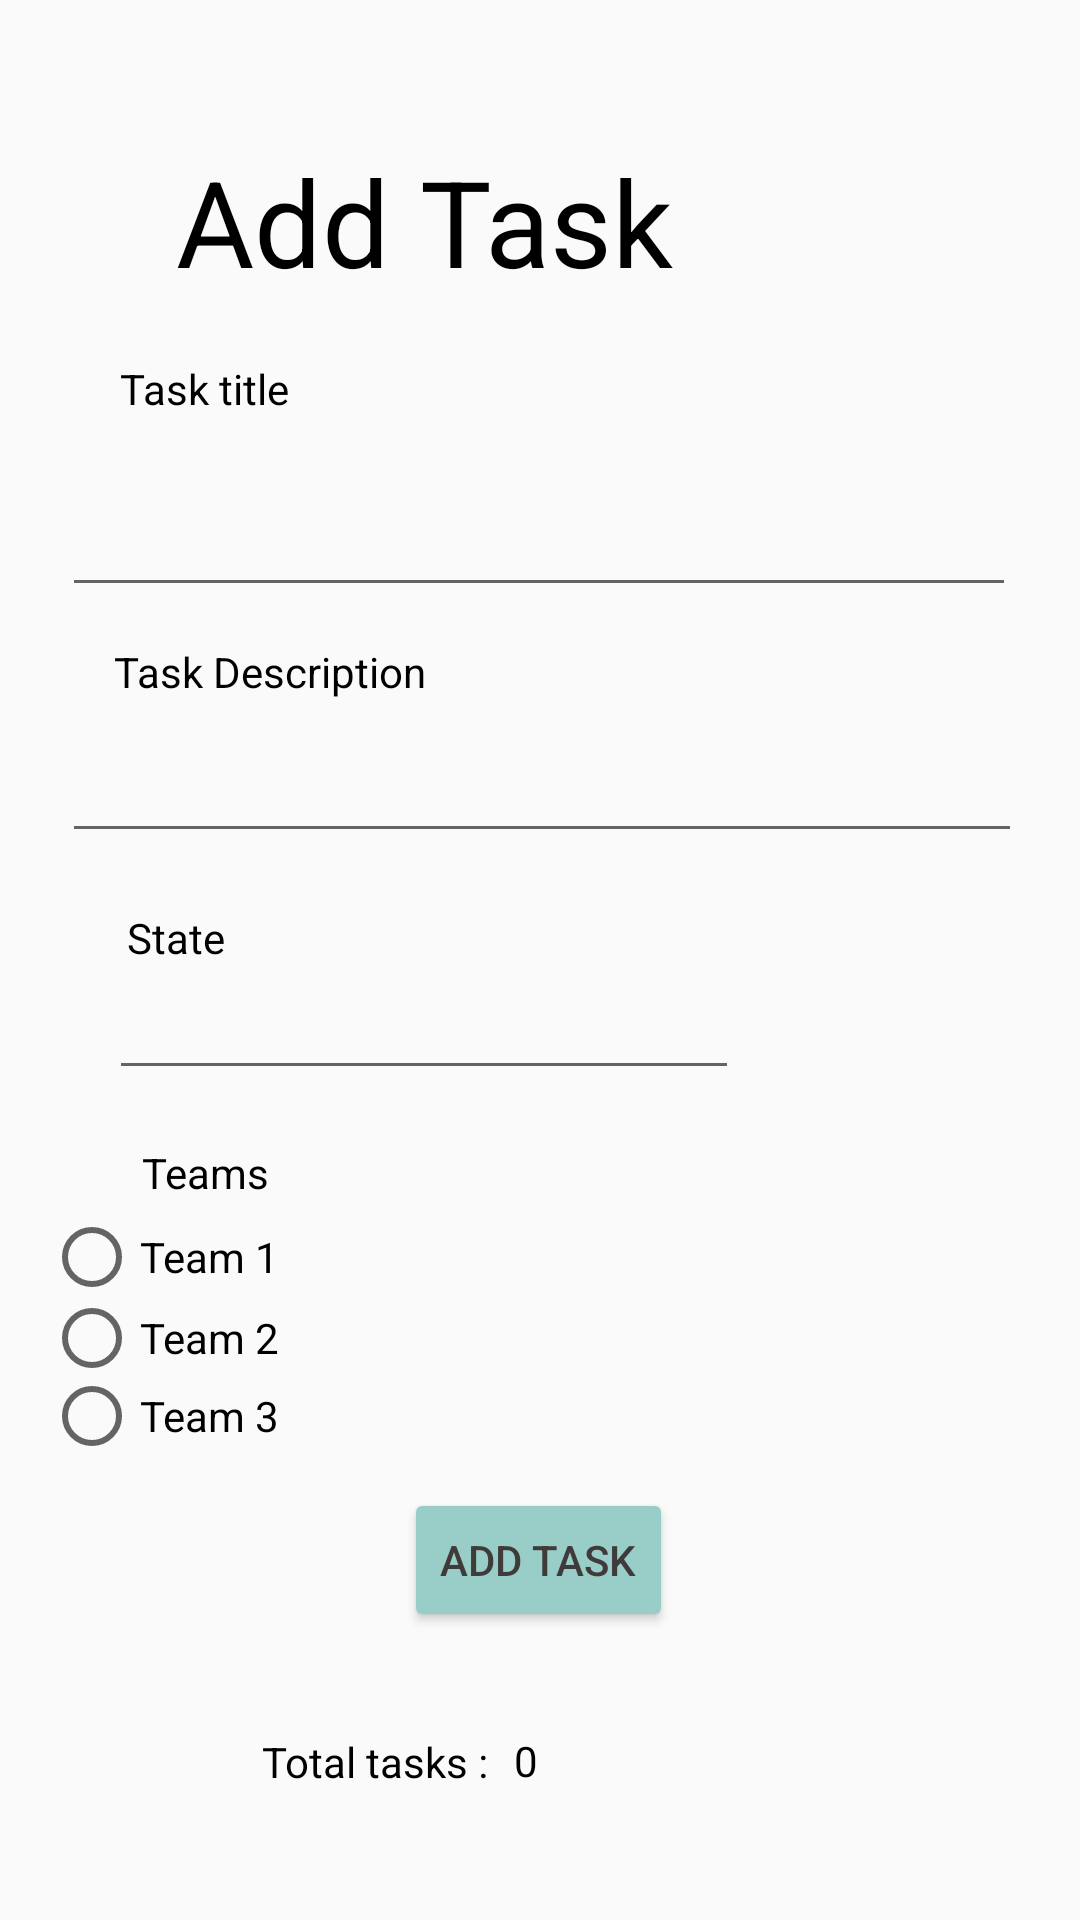

This screen was rendered from an Android layout file. Write that file and the resources it references.
<!-- AndroidManifest.xml: application theme Theme.Taskmaster -->
<!-- res/layout/activity_add_task.xml -->
<?xml version="1.0" encoding="utf-8"?>
<androidx.constraintlayout.widget.ConstraintLayout xmlns:android="http://schemas.android.com/apk/res/android"
    xmlns:app="http://schemas.android.com/apk/res-auto"
    xmlns:tools="http://schemas.android.com/tools"
    android:layout_width="match_parent"
    android:layout_height="match_parent"
    tools:context=".AddTask">

    <TextView
        android:id="@+id/textView2"
        android:layout_width="wrap_content"
        android:layout_height="wrap_content"
        android:text="Add Task"
        android:textColor="@color/black"
        android:textSize="40dp"
        app:layout_constraintBottom_toBottomOf="parent"
        app:layout_constraintEnd_toEndOf="parent"
        app:layout_constraintHorizontal_bias="0.302"
        app:layout_constraintStart_toStartOf="parent"
        app:layout_constraintTop_toTopOf="parent"
        app:layout_constraintVertical_bias="0.08" />

    <TextView
        android:id="@+id/textView3"
        android:layout_width="wrap_content"
        android:layout_height="wrap_content"
        android:layout_marginTop="120dp"
        android:text="Task title"
        android:textColor="@color/black"
        app:layout_constraintEnd_toEndOf="parent"
        app:layout_constraintHorizontal_bias="0.132"
        app:layout_constraintStart_toStartOf="parent"
        app:layout_constraintTop_toTopOf="parent" />

    <EditText
        android:id="@+id/taskTitleInput"
        android:layout_width="318dp"
        android:layout_height="50dp"
        android:ems="10"
        android:inputType="textPersonName"
        android:textColor="@color/black"
        app:layout_constraintBottom_toBottomOf="parent"
        app:layout_constraintEnd_toEndOf="parent"
        app:layout_constraintHorizontal_bias="0.494"
        app:layout_constraintStart_toStartOf="parent"
        app:layout_constraintTop_toTopOf="parent"
        app:layout_constraintVertical_bias="0.258" />

    <TextView
        android:id="@+id/textView4"
        android:layout_width="wrap_content"
        android:layout_height="wrap_content"
        android:layout_marginTop="12dp"
        android:text="Task Description"
        android:textColor="@color/black"
        app:layout_constraintEnd_toEndOf="parent"
        app:layout_constraintHorizontal_bias="0.149"
        app:layout_constraintStart_toStartOf="parent"
        app:layout_constraintTop_toBottomOf="@+id/taskTitleInput" />

    <EditText
        android:id="@+id/taskBodyInput"
        android:layout_width="320dp"
        android:layout_height="51dp"
        android:ems="10"
        android:inputType="textPersonName"
        android:textColor="@color/black"
        app:layout_constraintBottom_toBottomOf="parent"
        app:layout_constraintEnd_toEndOf="parent"
        app:layout_constraintHorizontal_bias="0.516"
        app:layout_constraintStart_toStartOf="parent"
        app:layout_constraintTop_toBottomOf="@+id/textView4"
        app:layout_constraintVertical_bias="0.0" />

    <Button
        android:id="@+id/button3"
        android:layout_width="wrap_content"
        android:layout_height="wrap_content"
        android:layout_marginBottom="96dp"
        android:backgroundTint="#99CDC8"
        android:text="ADD TASK"
        android:textColor="#403B3B"
        app:layout_constraintBottom_toBottomOf="parent"
        app:layout_constraintEnd_toEndOf="parent"
        app:layout_constraintHorizontal_bias="0.498"
        app:layout_constraintStart_toStartOf="parent" />

    <TextView
        android:id="@+id/textView5"
        android:layout_width="94dp"
        android:layout_height="22dp"
        android:text="Total tasks :"
        android:textColor="@color/black"
        app:layout_constraintBottom_toBottomOf="parent"
        app:layout_constraintEnd_toEndOf="parent"
        app:layout_constraintHorizontal_bias="0.328"
        app:layout_constraintStart_toStartOf="parent"
        app:layout_constraintTop_toBottomOf="@+id/button3"
        app:layout_constraintVertical_bias="0.455" />

    <TextView
        android:id="@+id/textView7"
        android:layout_width="29dp"
        android:layout_height="22dp"
        android:layout_marginBottom="32dp"
        android:text="0"
        android:textColor="@color/black"
        app:layout_constraintBottom_toBottomOf="parent"
        app:layout_constraintEnd_toEndOf="parent"
        app:layout_constraintHorizontal_bias="0.518"
        app:layout_constraintStart_toStartOf="parent"
        app:layout_constraintTop_toBottomOf="@+id/button3"
        app:layout_constraintVertical_bias="0.79" />

    <TextView
        android:id="@+id/textView15"
        android:layout_width="wrap_content"
        android:layout_height="wrap_content"
        android:text="State"
        android:textColor="@color/black"
        app:layout_constraintBottom_toBottomOf="parent"
        app:layout_constraintEnd_toEndOf="parent"
        app:layout_constraintHorizontal_bias="0.129"
        app:layout_constraintStart_toStartOf="parent"
        app:layout_constraintTop_toBottomOf="@+id/taskBodyInput"
        app:layout_constraintVertical_bias="0.055" />

    <EditText
        android:id="@+id/taskStateInput"
        android:layout_width="wrap_content"
        android:layout_height="wrap_content"
        android:ems="10"
        android:inputType="textPersonName"
        app:layout_constraintBottom_toBottomOf="parent"
        app:layout_constraintEnd_toEndOf="parent"
        app:layout_constraintHorizontal_bias="0.243"
        app:layout_constraintStart_toStartOf="parent"
        app:layout_constraintTop_toBottomOf="@+id/textView15"
        app:layout_constraintVertical_bias="0.0" />

    <TextView
        android:id="@+id/textView16"
        android:layout_width="wrap_content"
        android:layout_height="wrap_content"
        android:text="Teams"
        android:textColor="@color/black"
        app:layout_constraintBottom_toBottomOf="parent"
        app:layout_constraintEnd_toEndOf="parent"
        app:layout_constraintHorizontal_bias="0.149"
        app:layout_constraintStart_toStartOf="parent"
        app:layout_constraintTop_toBottomOf="@+id/taskStateInput"
        app:layout_constraintVertical_bias="0.07" />

    <RadioGroup
        android:layout_width="341dp"
        android:layout_height="83dp"
        app:layout_constraintBottom_toBottomOf="parent"
        app:layout_constraintEnd_toEndOf="parent"
        app:layout_constraintHorizontal_bias="0.776"
        app:layout_constraintStart_toStartOf="parent"
        app:layout_constraintTop_toBottomOf="@+id/taskStateInput"
        app:layout_constraintVertical_bias="0.215">

        <RadioButton
            android:id="@+id/radioButtonTeam1"
            android:layout_width="101dp"
            android:layout_height="28dp"
            android:text="Team 1" />

        <RadioButton
            android:id="@+id/radioButtonTeam2"
            android:layout_width="101dp"
            android:layout_height="26dp"
            android:text="Team 2 " />

        <RadioButton
            android:id="@+id/radioButtonTeam3"
            android:layout_width="101dp"
            android:layout_height="26dp"
            android:text="Team 3" />

    </RadioGroup>


</androidx.constraintlayout.widget.ConstraintLayout>
<!-- resources referenced by this layout -->
<resources>
  <style name="Theme.Taskmaster" parent="Theme.AppCompat.Light.DarkActionBar">
          
          <item name="colorPrimary">@color/purple_500</item>
          <item name="colorPrimaryVariant">@color/purple_700</item>
          <item name="colorOnPrimary">@color/white</item>
          
          <item name="colorSecondary">@color/teal_200</item>
          <item name="colorSecondaryVariant">@color/teal_700</item>
          <item name="colorOnSecondary">@color/black</item>
          
          <item name="android:statusBarColor" tools:targetApi="l">?attr/colorPrimaryVariant</item>
          
      </style>
  <!-- not gathered from this repository: default colours our renderer supplied (Android Studio template values) -->
  <color name="purple_500">#FF6200EE</color>
  <color name="purple_700">#FF3700B3</color>
  <color name="teal_200">#FF03DAC5</color>
  <color name="teal_700">#FF018786</color>
  <color name="black">#FF000000</color>
  <color name="white">#FFFFFFFF</color>
</resources>
